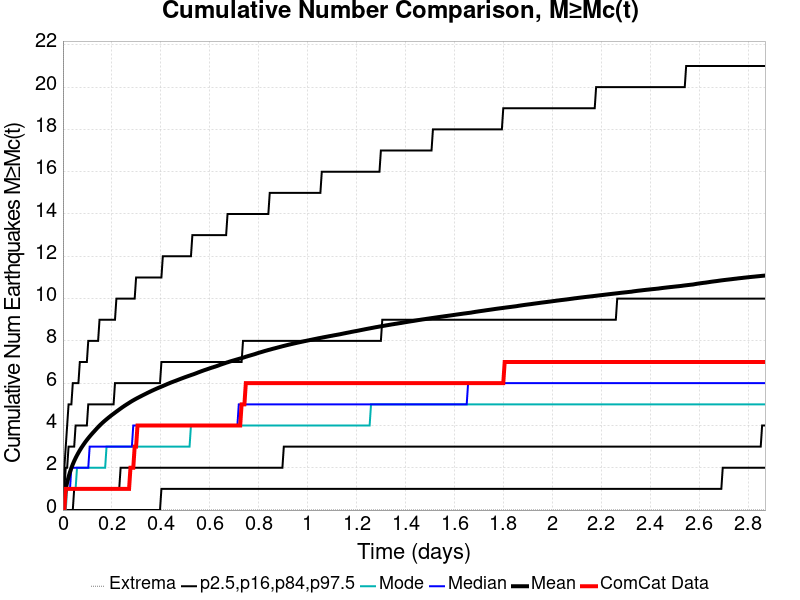

The file beside this chart, header and first rows:
Time (days), ComCat Data, Simulation Mean, Simulation Median, Simulation Mode, Simulation Minimum, Simulation Maximum, 2.5 %-ile, 16 %-ile, 84 %-ile, 97.5 %-ile
0.0, 0.0, 0.0, 0.0, 0.0, 0.0, 0.0, 0.0, 0.0, 0.0, 0.0
0.005749, 0.0, 0.5836, 0.0, 0.0, 0.0, 130.0, 0.0, 0.0, 1.0, 2.0
0.0115, 1.0, 0.9946, 1.0, 0.0, 0.0, 233.0, 0.0, 0.0, 2.0, 3.0
0.01725, 1.0, 1.309, 1.0, 1.0, 0.0, 436.0, 0.0, 0.0, 2.0, 4.0
0.023, 1.0, 1.57, 1.0, 1.0, 0.0, 576.0, 0.0, 0.0, 3.0, 5.0
0.02875, 1.0, 1.793, 1.0, 1.0, 0.0, 680.0, 0.0, 0.0, 3.0, 5.0
0.0345, 1.0, 1.989, 2.0, 1.0, 0.0, 753.0, 0.0, 0.0, 3.0, 5.0
0.04025, 1.0, 2.164, 2.0, 1.0, 0.0, 928.0, 0.0, 0.0, 3.0, 6.0
0.04599, 1.0, 2.318, 2.0, 1.0, 0.0, 1075, 0.0, 1.0, 3.0, 6.0
0.05174, 1.0, 2.46, 2.0, 1.0, 0.0, 1204, 0.0, 1.0, 4.0, 6.0
0.05749, 1.0, 2.59, 2.0, 2.0, 0.0, 1294, 0.0, 1.0, 4.0, 6.0
0.06324, 1.0, 2.711, 2.0, 2.0, 0.0, 1380, 0.0, 1.0, 4.0, 6.0
0.06899, 1.0, 2.826, 2.0, 2.0, 0.0, 1485, 0.0, 1.0, 4.0, 7.0
0.07474, 1.0, 2.934, 2.0, 2.0, 0.0, 1570, 0.0, 1.0, 4.0, 7.0
0.08049, 1.0, 3.035, 2.0, 2.0, 0.0, 1630, 0.0, 1.0, 4.0, 7.0
0.08624, 1.0, 3.131, 2.0, 2.0, 0.0, 1704, 0.0, 1.0, 4.0, 7.0
0.09199, 1.0, 3.226, 2.0, 2.0, 0.0, 1755, 0.0, 1.0, 4.0, 7.0
0.09774, 1.0, 3.314, 2.0, 2.0, 0.0, 1806, 0.0, 1.0, 4.0, 7.0
0.1035, 1.0, 3.398, 2.0, 2.0, 0.0, 1859, 0.0, 1.0, 5.0, 8.0
0.1092, 1.0, 3.479, 3.0, 2.0, 0.0, 1906, 0.0, 1.0, 5.0, 8.0
0.115, 1.0, 3.557, 3.0, 2.0, 0.0, 1949, 0.0, 1.0, 5.0, 8.0
0.1207, 1.0, 3.633, 3.0, 2.0, 0.0, 1998, 0.0, 1.0, 5.0, 8.0
0.1265, 1.0, 3.705, 3.0, 2.0, 0.0, 2034, 0.0, 1.0, 5.0, 8.0
0.1322, 1.0, 3.779, 3.0, 2.0, 0.0, 2080, 0.0, 1.0, 5.0, 8.0
0.138, 1.0, 3.852, 3.0, 2.0, 0.0, 2121, 0.0, 1.0, 5.0, 8.0
0.1437, 1.0, 3.923, 3.0, 2.0, 0.0, 2153, 0.0, 1.0, 5.0, 8.0
0.1495, 1.0, 3.991, 3.0, 2.0, 0.0, 2192, 0.0, 1.0, 5.0, 9.0
0.1552, 1.0, 4.057, 3.0, 2.0, 0.0, 2233, 0.0, 1.0, 5.0, 9.0
0.161, 1.0, 4.119, 3.0, 2.0, 0.0, 2261, 0.0, 1.0, 5.0, 9.0
0.1667, 1.0, 4.18, 3.0, 2.0, 0.0, 2289, 0.0, 1.0, 5.0, 9.0
0.1725, 1.0, 4.237, 3.0, 2.0, 0.0, 2316, 0.0, 1.0, 5.0, 9.0
0.1782, 1.0, 4.294, 3.0, 3.0, 0.0, 2337, 0.0, 1.0, 5.0, 9.0
0.184, 1.0, 4.348, 3.0, 3.0, 0.0, 2355, 0.0, 1.0, 5.0, 9.0
0.1897, 1.0, 4.402, 3.0, 3.0, 0.0, 2379, 0.0, 1.0, 5.0, 9.0
0.1955, 1.0, 4.456, 3.0, 3.0, 0.0, 2398, 0.0, 1.0, 5.0, 9.0
0.2012, 1.0, 4.507, 3.0, 3.0, 0.0, 2419, 0.0, 1.0, 5.0, 9.0
0.207, 1.0, 4.556, 3.0, 3.0, 0.0, 2438, 0.0, 1.0, 5.0, 9.0
0.2127, 1.0, 4.605, 3.0, 3.0, 0.0, 2458, 0.0, 1.0, 6.0, 9.0
0.2185, 1.0, 4.656, 3.0, 3.0, 0.0, 2477, 0.0, 1.0, 6.0, 10.0
0.2242, 1.0, 4.704, 3.0, 3.0, 0.0, 2498, 0.0, 1.0, 6.0, 10.0
0.23, 1.0, 4.753, 3.0, 3.0, 0.0, 2506, 0.0, 1.0, 6.0, 10.0
0.2357, 1.0, 4.801, 3.0, 3.0, 0.0, 2532, 0.0, 2.0, 6.0, 10.0
0.2415, 1.0, 4.849, 3.0, 3.0, 0.0, 2545, 0.0, 2.0, 6.0, 10.0
0.2472, 1.0, 4.894, 3.0, 3.0, 0.0, 2558, 0.0, 2.0, 6.0, 10.0
0.253, 1.0, 4.939, 3.0, 3.0, 0.0, 2579, 0.0, 2.0, 6.0, 10.0
0.2587, 1.0, 4.982, 3.0, 3.0, 0.0, 2598, 0.0, 2.0, 6.0, 10.0
0.2645, 1.0, 5.024, 3.0, 3.0, 0.0, 2614, 0.0, 2.0, 6.0, 10.0
0.2702, 1.0, 5.067, 3.0, 3.0, 0.0, 2631, 0.0, 2.0, 6.0, 10.0
0.276, 2.0, 5.11, 3.0, 3.0, 0.0, 2652, 0.0, 2.0, 6.0, 10.0
0.2817, 2.0, 5.151, 3.0, 3.0, 0.0, 2670, 0.0, 2.0, 6.0, 10.0
0.2875, 2.0, 5.189, 4.0, 3.0, 0.0, 2687, 0.0, 2.0, 6.0, 10.0
0.2932, 3.0, 5.227, 4.0, 3.0, 0.0, 2703, 0.0, 2.0, 6.0, 10.0
0.299, 3.0, 5.264, 4.0, 3.0, 0.0, 2719, 0.0, 2.0, 6.0, 11.0
0.3047, 4.0, 5.3, 4.0, 3.0, 0.0, 2731, 0.0, 2.0, 6.0, 11.0
0.3105, 4.0, 5.334, 4.0, 3.0, 0.0, 2746, 0.0, 2.0, 6.0, 11.0
0.3162, 4.0, 5.369, 4.0, 3.0, 0.0, 2755, 0.0, 2.0, 6.0, 11.0
0.322, 4.0, 5.403, 4.0, 3.0, 0.0, 2773, 0.0, 2.0, 6.0, 11.0
0.3277, 4.0, 5.436, 4.0, 3.0, 0.0, 2791, 0.0, 2.0, 6.0, 11.0
0.3335, 4.0, 5.47, 4.0, 3.0, 0.0, 2805, 0.0, 2.0, 6.0, 11.0
0.3392, 4.0, 5.503, 4.0, 3.0, 0.0, 2819, 0.0, 2.0, 6.0, 11.0
... 440 more rows
